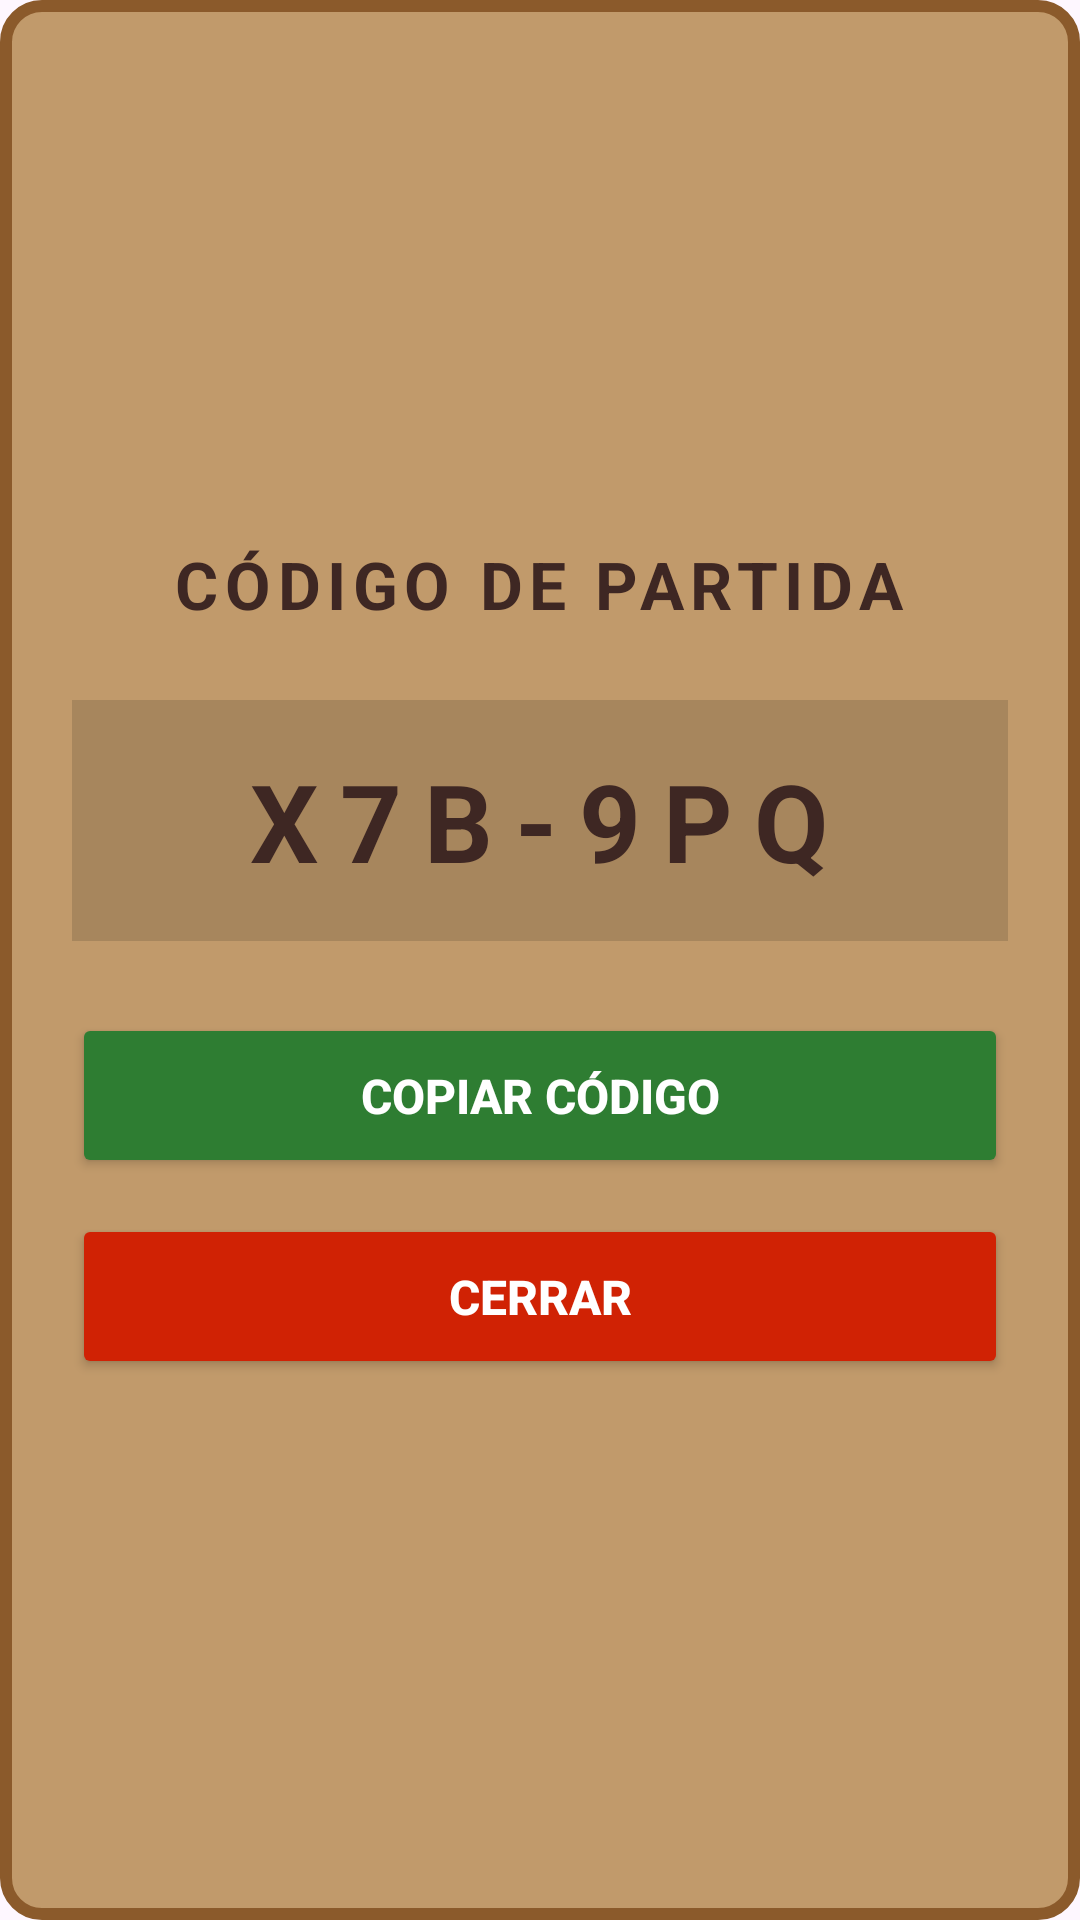

Android layout source for this screen:
<!-- AndroidManifest.xml: application theme Theme.BombaVaFrontMovil -->
<!-- res/layout/dialog_codigo_partida.xml -->
<?xml version="1.0" encoding="utf-8"?>
<LinearLayout xmlns:android="http://schemas.android.com/apk/res/android"
    android:layout_width="match_parent"
    android:layout_height="wrap_content"
    android:background="@drawable/bg_tablero_madera"
    android:orientation="vertical"
    android:padding="24dp"
    android:gravity="center">

    <TextView
        android:layout_width="wrap_content"
        android:layout_height="wrap_content"
        android:text="CÓDIGO DE PARTIDA"
        android:textColor="@color/wood_dark"
        android:textSize="22sp"
        android:textStyle="bold"
        android:letterSpacing="0.1"
        android:layout_marginBottom="24dp"
        android:gravity="center"/>

    <LinearLayout
        android:layout_width="match_parent"
        android:layout_height="wrap_content"
        android:background="#22000000"
        android:padding="16dp"
        android:gravity="center"
        android:layout_marginBottom="24dp">

        <TextView
            android:id="@+id/tv_codigo_generado"
            android:layout_width="wrap_content"
            android:layout_height="wrap_content"
            android:text="X7B-9PQ"
            android:textColor="#3E2723"
            android:textSize="36sp"
            android:textStyle="bold"
            android:letterSpacing="0.2"/>
    </LinearLayout>

    <Button
        android:id="@+id/btn_copiar_codigo"
        android:layout_width="match_parent"
        android:layout_height="55dp"
        android:text="COPIAR CÓDIGO"
        android:textSize="16sp"
        android:backgroundTint="#2E7D32"
        android:textColor="#FFFFFF"
        android:textStyle="bold"
        android:layout_marginBottom="12dp"/>

    <Button
        android:id="@+id/btn_cerrar_popup"
        android:layout_width="match_parent"
        android:layout_height="55dp"
        android:text="CERRAR"
        android:textSize="16sp"
        android:backgroundTint="#D02204"
        android:textColor="#FFFFFF"
        android:textStyle="bold"/>

</LinearLayout>
<!-- resources referenced by this layout -->
<resources>
  <color name="wood_dark">#3E2723</color>
  <!-- drawable bg_tablero_madera (drawable) -->
  <?xml version="1.0" encoding="utf-8"?>
  <shape xmlns:android="http://schemas.android.com/apk/res/android"
      android:shape="rectangle">
      <solid android:color="@color/wood_main_face" />
      <stroke
          android:width="4dp"
          android:color="@color/wood_dark_shadow" />
      <corners android:radius="12dp" />
  </shape>
  <style name="Theme.BombaVaFrontMovil" parent="Base.Theme.BombaVaFrontMovil" />
  <color name="wood_main_face">#C19A6B</color>
  <color name="wood_dark_shadow">#8B5A2B</color>
  <style name="Base.Theme.BombaVaFrontMovil" parent="Theme.Material3.DayNight.NoActionBar">
          
          
      </style>
</resources>
